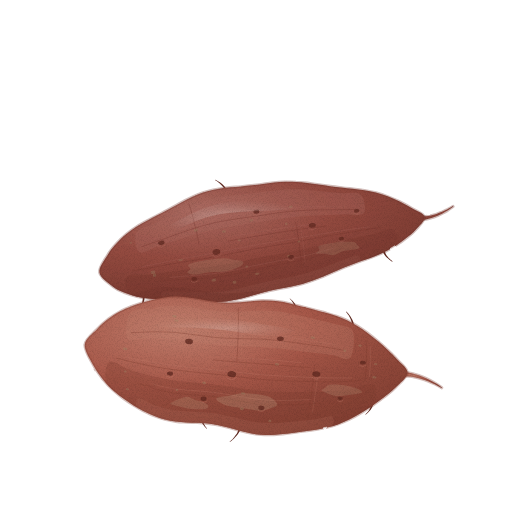
t = 0.00 s
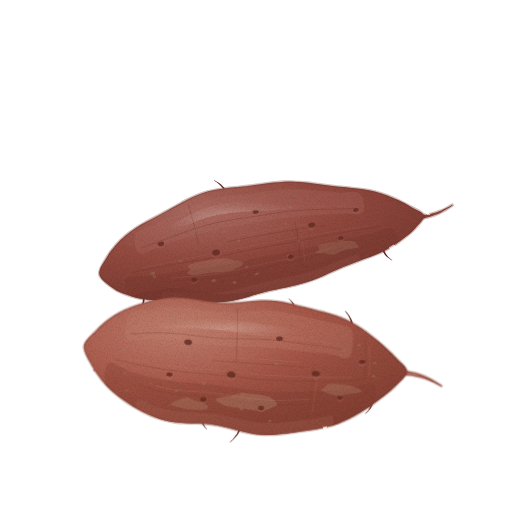
t = 1.43 s
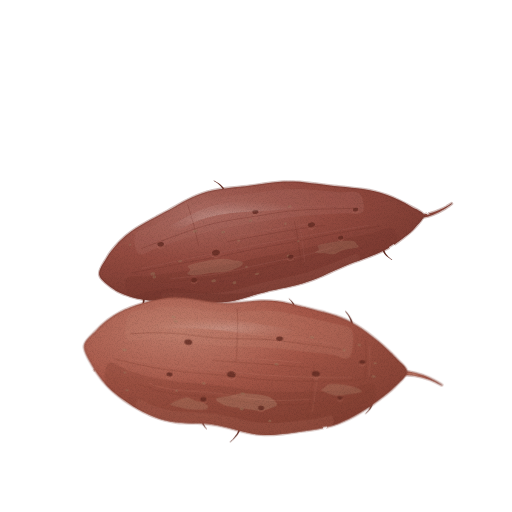
t = 2.85 s
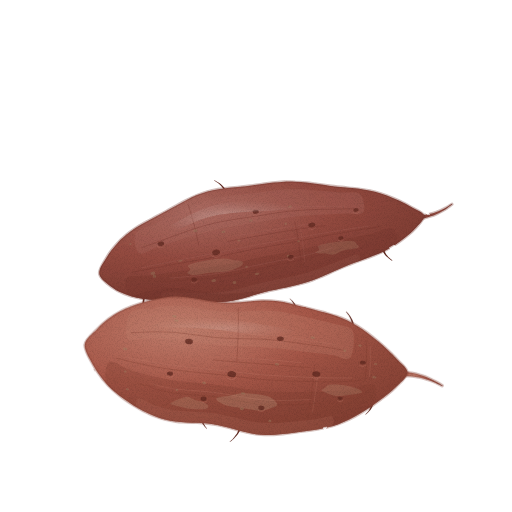
t = 3.80 s
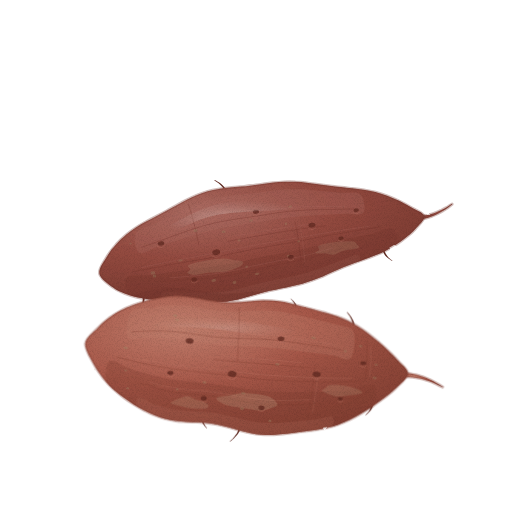
t = 4.75 s
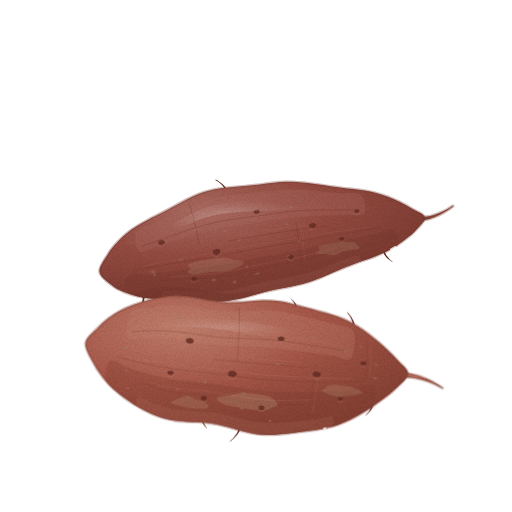
t = 6.18 s

The animated SVG that drew these frames (rendered in a browser with its animation timeline set to each time). Animation: 6 CSS @keyframes rules; one cycle of 7.60 s, repeats indefinitely.

<svg xmlns="http://www.w3.org/2000/svg" viewBox="0 0 512 512" role="img" aria-label="고구마 — 움직임, 윤곽 없는 수채" data-asset="watercolor-sweet-potato-motion" data-food="sweet-potato" data-style="watercolor" data-variant="motion" stroke-linecap="round" stroke-linejoin="round"><title>고구마</title><desc>붉은 갈색 껍질에 잔뿌리 자국이 박힌 굵은 원통 몸통이 양 끝으로 가늘게 뾰족해지고, 껍질이 온전히 남은 길쭉한 통고구마 두 개.</desc><style>[data-asset="watercolor-sweet-potato-motion"] [data-part="front"]{transform-box:view-box;transform-origin:272px 435px;animation:watercolor-sweet-potato-motion-m0 7.6s cubic-bezier(.37,0,.63,1) 0s infinite}[data-asset="watercolor-sweet-potato-motion"] [data-part="back"]{transform-box:view-box;transform-origin:270px 291px;animation:watercolor-sweet-potato-motion-m1 7.6s cubic-bezier(.37,0,.63,1) -3.04s infinite}[data-asset="watercolor-sweet-potato-motion"] [data-part="tail-front"]{transform-box:view-box;transform-origin:403px 374px;animation:watercolor-sweet-potato-motion-m2 7.6s cubic-bezier(.37,0,.63,1) -1.52s infinite}[data-asset="watercolor-sweet-potato-motion"] [data-part="tail-back"]{transform-box:view-box;transform-origin:420px 218px;animation:watercolor-sweet-potato-motion-m3 7.6s cubic-bezier(.37,0,.63,1) -4.56s infinite}[data-asset="watercolor-sweet-potato-motion"] [data-part="shine"]{transform-box:fill-box;transform-origin:center;animation:watercolor-sweet-potato-motion-m4 7.6s cubic-bezier(.37,0,.63,1) -1.14s infinite,watercolor-sweet-potato-motion-m5 7.6s cubic-bezier(.37,0,.63,1) -1.14s infinite}@keyframes watercolor-sweet-potato-motion-m0{0%,100%{rotate:0deg}25%{rotate:-0.6deg}75%{rotate:0.525deg}}@keyframes watercolor-sweet-potato-motion-m1{0%,100%{rotate:0deg}25%{rotate:0.525deg}75%{rotate:-0.45deg}}@keyframes watercolor-sweet-potato-motion-m2{0%,100%{rotate:0deg}25%{rotate:1.65deg}75%{rotate:-1.35deg}}@keyframes watercolor-sweet-potato-motion-m3{0%,100%{rotate:0deg}25%{rotate:-1.5deg}75%{rotate:1.35deg}}@keyframes watercolor-sweet-potato-motion-m4{0%,100%{opacity:0.5}25%{opacity:0.62}75%{opacity:0.41}}@keyframes watercolor-sweet-potato-motion-m5{0%,100%{translate:0px 0}25%{translate:2.25px 0}75%{translate:-1.5px 0}}@media (prefers-reduced-motion:reduce){[data-asset="watercolor-sweet-potato-motion"] *{animation:none!important}}</style><defs><radialGradient id="watercolor-sweet-potato-motion-g-skinBack-soft" cx="0.3" cy="0.24" r="0.9"><stop offset="0" stop-color="#b07066"/><stop offset="0.45" stop-color="#984e43"/><stop offset="0.86" stop-color="#813f35"/><stop offset="1" stop-color="#73352d"/></radialGradient><clipPath id="watercolor-sweet-potato-motion-clip0"><path d="M99.3 273.5 C98.4 268.2 104.5 260.8 107.4 255.8 C110.2 250.9 113.3 247.5 116.4 244 C119.5 240.4 122.7 237.5 126 234.7 C129.2 232 132.5 229.7 135.9 227.5 C139.2 225.3 142.6 223.5 146 221.6 C149.4 219.7 152.8 218 156.2 216.2 C159.6 214.4 163 212.7 166.4 210.8 C169.8 209 173.2 207.1 176.6 205.2 C180 203.4 183.4 201.4 186.8 199.7 C190.2 198 193.7 196.3 197.1 194.9 C200.6 193.5 204.1 192.3 207.7 191.3 C211.2 190.3 214.8 189.6 218.4 189 C222.1 188.4 225.7 188 229.4 187.6 C233 187.2 236.7 187 240.4 186.6 C244 186.2 247.7 185.9 251.3 185.4 C255 185 258.6 184.5 262.2 184 C265.9 183.5 269.5 183 273.2 182.6 C276.8 182.2 280.5 181.9 284.2 181.7 C287.9 181.6 291.6 181.6 295.4 181.8 C299.1 181.9 302.9 182.3 306.7 182.7 C310.5 183.1 314.3 183.7 318.1 184.2 C321.9 184.7 325.8 185.3 329.6 185.8 C333.4 186.3 337.2 186.7 341 187.1 C344.8 187.6 348.6 187.9 352.4 188.3 C356.2 188.7 359.9 189.1 363.8 189.7 C367.6 190.3 371.5 191 375.4 192 C379.3 193 383.2 194.2 387.2 195.7 C391.1 197.2 395.2 198.9 399.2 200.8 C403.3 202.8 407.4 204.9 411.6 207.5 C415.8 210 423.7 212.6 424.3 216.2 C424.9 219.8 418.5 225.4 415.4 229 C412.3 232.6 409 235 405.7 237.6 C402.5 240.2 399.2 242.6 395.8 244.8 C392.5 247 389.1 248.9 385.7 250.7 C382.3 252.4 378.8 253.9 375.3 255.3 C371.9 256.8 368.4 258 364.9 259.2 C361.4 260.5 357.9 261.7 354.4 263 C350.9 264.3 347.4 265.7 343.9 267.1 C340.4 268.6 337 270.1 333.5 271.6 C330.1 273.1 326.6 274.7 323.2 276.2 C319.7 277.6 316.2 279.1 312.7 280.3 C309.2 281.6 305.7 282.7 302.2 283.7 C298.6 284.7 295 285.5 291.4 286.3 C287.9 287.1 284.3 287.8 280.7 288.5 C277.1 289.3 273.5 290 269.9 290.8 C266.3 291.7 262.8 292.6 259.2 293.5 C255.7 294.5 252.1 295.6 248.6 296.6 C245 297.5 241.5 298.6 237.9 299.4 C234.3 300.2 230.7 300.9 227.1 301.4 C223.4 301.8 219.8 302.1 216.1 302.2 C212.4 302.3 208.6 302.1 204.9 302 C201.1 301.8 197.3 301.5 193.5 301.2 C189.8 301 186 300.7 182.2 300.5 C178.5 300.3 174.7 300.2 171 300.1 C167.3 300 163.6 300 159.8 299.9 C156.1 299.7 152.3 299.6 148.5 299.2 C144.7 298.8 140.9 298.3 137 297.4 C133.1 296.5 129.2 295.4 125.2 293.8 C121.2 292.2 117.3 291 113 287.6 C108.6 284.2 100.2 278.8 99.3 273.5Z"/></clipPath><linearGradient id="watercolor-sweet-potato-motion-fade2" x1="0.2" y1="0.1" x2="0.8" y2="1"><stop offset="0" stop-color="#73352d" stop-opacity="0"/><stop offset="0.4" stop-color="#73352d" stop-opacity="0"/><stop offset="1" stop-color="#73352d" stop-opacity="0.5"/></linearGradient><radialGradient id="watercolor-sweet-potato-motion-gloss"><stop stop-color="#fffdf9" stop-opacity=".85"/><stop offset=".6" stop-color="#fffdf9" stop-opacity=".25"/><stop offset="1" stop-color="#fffdf9" stop-opacity="0"/></radialGradient><radialGradient id="watercolor-sweet-potato-motion-g-skin-soft" cx="0.3" cy="0.24" r="0.9"><stop offset="0" stop-color="#bf7c6b"/><stop offset="0.45" stop-color="#a75849"/><stop offset="0.86" stop-color="#8e4739"/><stop offset="1" stop-color="#7f3c30"/></radialGradient><clipPath id="watercolor-sweet-potato-motion-clip1"><path d="M84.7 344.7 C85.3 338.5 92.9 333.5 96.9 329.2 C100.9 324.8 104.8 321.6 108.7 318.6 C112.6 315.6 116.4 313.4 120.2 311.3 C124 309.2 127.7 307.7 131.5 306.2 C135.2 304.7 138.9 303.5 142.6 302.4 C146.3 301.3 150 300.3 153.7 299.4 C157.4 298.6 161.1 297.9 164.7 297.4 C168.4 296.9 172 296.7 175.7 296.6 C179.3 296.6 182.9 296.8 186.4 297.2 C190 297.5 193.6 298.2 197.1 298.8 C200.7 299.4 204.3 300.2 207.8 300.8 C211.4 301.4 214.9 301.9 218.5 302.3 C222.1 302.6 225.7 302.8 229.3 302.7 C232.9 302.7 236.6 302.4 240.2 302.2 C243.9 301.9 247.5 301.4 251.1 301.2 C254.8 300.9 258.4 300.5 262.1 300.4 C265.7 300.4 269.3 300.4 272.9 300.7 C276.5 301 280 301.5 283.6 302.1 C287.1 302.8 290.7 303.7 294.2 304.5 C297.8 305.4 301.3 306.4 304.8 307.3 C308.4 308.2 311.9 309.1 315.4 310 C319 311 322.5 311.8 326 312.8 C329.5 313.8 333.1 314.8 336.6 316 C340.1 317.2 343.6 318.6 347 320.2 C350.5 321.9 354 323.8 357.4 325.9 C360.8 328 364.2 330.4 367.6 332.9 C371 335.5 374.4 338.2 377.8 341 C381.1 343.9 384.5 346.8 387.8 349.9 C391.2 353.1 394.5 356.2 397.8 360.1 C401 363.9 407.9 368.3 407.5 372.9 C407.1 377.5 399.3 383.7 395.3 387.8 C391.4 391.9 387.5 394.5 383.7 397.5 C379.8 400.5 375.9 403.2 372.1 405.9 C368.2 408.5 364.4 411 360.6 413.3 C356.8 415.6 353 417.7 349.2 419.6 C345.4 421.4 341.7 423 337.9 424.4 C334.2 425.7 330.5 426.7 326.8 427.6 C323.1 428.5 319.5 429.1 315.8 429.7 C312.1 430.3 308.5 430.8 304.8 431.3 C301.2 431.8 297.5 432.3 293.8 432.7 C290.2 433.2 286.5 433.7 282.9 434.1 C279.2 434.5 275.6 434.9 272 435 C268.3 435.1 264.7 435.1 261.1 434.8 C257.5 434.5 254 434 250.4 433.3 C246.9 432.7 243.3 431.7 239.8 430.8 C236.3 429.9 232.8 428.8 229.2 427.8 C225.7 426.9 222.2 426 218.6 425.2 C215.1 424.5 211.5 424 207.9 423.6 C204.3 423.2 200.7 423 197.1 422.8 C193.5 422.6 189.9 422.6 186.3 422.4 C182.7 422.2 179.1 422.1 175.6 421.6 C172 421.1 168.4 420.5 164.9 419.6 C161.4 418.6 157.9 417.5 154.4 416.1 C150.9 414.7 147.4 413 143.9 411.3 C140.5 409.5 137 407.5 133.6 405.4 C130.2 403.3 126.8 401.1 123.4 398.6 C120 396.1 116.6 393.5 113.2 390.4 C109.9 387.3 106.6 384 103.3 379.9 C100.1 375.8 96.8 371.9 93.7 366 C90.6 360.1 84.2 350.8 84.7 344.7Z"/></clipPath><linearGradient id="watercolor-sweet-potato-motion-fade6" x1="0.2" y1="0.1" x2="0.8" y2="1"><stop offset="0" stop-color="#7f3c30" stop-opacity="0"/><stop offset="0.4" stop-color="#7f3c30" stop-opacity="0"/><stop offset="1" stop-color="#7f3c30" stop-opacity="0.5"/></linearGradient><filter id="watercolor-sweet-potato-motion-fx" filterUnits="userSpaceOnUse" x="0" y="0" width="512" height="512" color-interpolation-filters="sRGB"><feTurbulence type="fractalNoise" baseFrequency="0.05" numOctaves="2" seed="7" result="w"/><feDisplacementMap in="SourceGraphic" in2="w" scale="1.4" xChannelSelector="R" yChannelSelector="G" result="d"/><feTurbulence type="fractalNoise" baseFrequency="1.35" numOctaves="2" seed="3" result="n"/><feColorMatrix in="n" type="matrix" values="0 0 0 0 0 0 0 0 0 0 0 0 0 0 0 0.24 0 0 0 -0.101" result="na"/><feComposite in="na" in2="d" operator="in" result="g"/><feMerge><feMergeNode in="d"/><feMergeNode in="g"/></feMerge></filter></defs><g filter="url(#watercolor-sweet-potato-motion-fx)"><g data-part="back"><g data-part="tail-back"><path d="M419.8 219.5 C420.7 219.4 423.6 218.9 425.4 218.5 C427.3 218.1 429.2 217.5 431.1 216.9 C433 216.3 434.8 215.6 436.6 214.8 C438.5 214 440.3 213.1 442.1 212.1 C443.9 211.1 445.7 210.1 447.5 208.9 C449.2 207.7 451.9 205.8 452.7 205.1 L452.4 204.6 C451.4 205.1 448.7 206.9 446.9 207.9 C445 208.9 443.2 209.8 441.4 210.6 C439.5 211.4 437.7 212.2 435.9 212.8 C434 213.4 432.2 214 430.4 214.4 C428.5 214.8 426.7 215.2 424.9 215.4 C423 215.7 420.2 215.9 419.3 216Z" fill="url(#watercolor-sweet-potato-motion-g-skinBack-soft)" stroke="#73352d" stroke-width="2.6" stroke-opacity="0.32"/></g><g ><path d="M142.4 296 C142.4 296.5 142.7 298 142.8 298.9 C142.8 299.9 142.7 300.9 142.5 301.9 C142.4 302.9 142.1 304 141.7 305.1 C141.3 306.2 140.8 307.3 140.2 308.5 C139.6 309.6 138.4 311.4 138 312 L138.4 312.2 C138.8 311.7 140.1 310 140.8 308.9 C141.6 307.7 142.2 306.6 142.7 305.5 C143.2 304.4 143.7 303.3 144 302.3 C144.3 301.2 144.5 300.1 144.6 299 C144.7 297.9 144.6 296.4 144.6 295.9Z" fill="#602a21"/><path d="M226.8 192.1 C226.6 191.7 226.2 190.3 225.7 189.4 C225.3 188.5 224.7 187.6 224 186.8 C223.2 185.9 222.4 185.1 221.5 184.3 C220.5 183.6 219.5 182.8 218.3 182.1 C217.2 181.4 215.2 180.4 214.6 180.1 L214.4 180.4 C215 180.8 216.9 182 217.9 182.7 C219 183.5 219.9 184.4 220.7 185.2 C221.5 186 222.2 186.8 222.8 187.6 C223.3 188.5 223.8 189.3 224.1 190.2 C224.4 191 224.6 192.4 224.7 192.8Z" fill="#602a21"/><path d="M382.2 249.6 C382.3 250 382.7 251.3 383.1 252.1 C383.5 253 384 253.8 384.6 254.6 C385.2 255.4 385.9 256.2 386.6 256.9 C387.4 257.6 388.3 258.3 389.2 259 C390.1 259.7 391.7 260.7 392.2 261 L392.5 260.7 C392 260.3 390.5 259.2 389.7 258.4 C388.8 257.7 388.1 256.9 387.5 256.1 C386.8 255.4 386.3 254.6 385.8 253.8 C385.4 253 385 252.2 384.8 251.4 C384.5 250.6 384.4 249.4 384.3 249Z" fill="#602a21"/></g><path d="M99.3 273.5 C98.4 268.2 104.5 260.8 107.4 255.8 C110.2 250.9 113.3 247.5 116.4 244 C119.5 240.4 122.7 237.5 126 234.7 C129.2 232 132.5 229.7 135.9 227.5 C139.2 225.3 142.6 223.5 146 221.6 C149.4 219.7 152.8 218 156.2 216.2 C159.6 214.4 163 212.7 166.4 210.8 C169.8 209 173.2 207.1 176.6 205.2 C180 203.4 183.4 201.4 186.8 199.7 C190.2 198 193.7 196.3 197.1 194.9 C200.6 193.5 204.1 192.3 207.7 191.3 C211.2 190.3 214.8 189.6 218.4 189 C222.1 188.4 225.7 188 229.4 187.6 C233 187.2 236.7 187 240.4 186.6 C244 186.2 247.7 185.9 251.3 185.4 C255 185 258.6 184.5 262.2 184 C265.9 183.5 269.5 183 273.2 182.6 C276.8 182.2 280.5 181.9 284.2 181.7 C287.9 181.6 291.6 181.6 295.4 181.8 C299.1 181.9 302.9 182.3 306.7 182.7 C310.5 183.1 314.3 183.7 318.1 184.2 C321.9 184.7 325.8 185.3 329.6 185.8 C333.4 186.3 337.2 186.7 341 187.1 C344.8 187.6 348.6 187.9 352.4 188.3 C356.2 188.7 359.9 189.1 363.8 189.7 C367.6 190.3 371.5 191 375.4 192 C379.3 193 383.2 194.2 387.2 195.7 C391.1 197.2 395.2 198.9 399.2 200.8 C403.3 202.8 407.4 204.9 411.6 207.5 C415.8 210 423.7 212.6 424.3 216.2 C424.9 219.8 418.5 225.4 415.4 229 C412.3 232.6 409 235 405.7 237.6 C402.5 240.2 399.2 242.6 395.8 244.8 C392.5 247 389.1 248.9 385.7 250.7 C382.3 252.4 378.8 253.9 375.3 255.3 C371.9 256.8 368.4 258 364.9 259.2 C361.4 260.5 357.9 261.7 354.4 263 C350.9 264.3 347.4 265.7 343.9 267.1 C340.4 268.6 337 270.1 333.5 271.6 C330.1 273.1 326.6 274.7 323.2 276.2 C319.7 277.6 316.2 279.1 312.7 280.3 C309.2 281.6 305.7 282.7 302.2 283.7 C298.6 284.7 295 285.5 291.4 286.3 C287.9 287.1 284.3 287.8 280.7 288.5 C277.1 289.3 273.5 290 269.9 290.8 C266.3 291.7 262.8 292.6 259.2 293.5 C255.7 294.5 252.1 295.6 248.6 296.6 C245 297.5 241.5 298.6 237.9 299.4 C234.3 300.2 230.7 300.9 227.1 301.4 C223.4 301.8 219.8 302.1 216.1 302.2 C212.4 302.3 208.6 302.1 204.9 302 C201.1 301.8 197.3 301.5 193.5 301.2 C189.8 301 186 300.7 182.2 300.5 C178.5 300.3 174.7 300.2 171 300.1 C167.3 300 163.6 300 159.8 299.9 C156.1 299.7 152.3 299.6 148.5 299.2 C144.7 298.8 140.9 298.3 137 297.4 C133.1 296.5 129.2 295.4 125.2 293.8 C121.2 292.2 117.3 291 113 287.6 C108.6 284.2 100.2 278.8 99.3 273.5Z" fill="url(#watercolor-sweet-potato-motion-g-skinBack-soft)" stroke="#73352d" stroke-width="2.6" stroke-opacity="0.32"/><g clip-path="url(#watercolor-sweet-potato-motion-clip0)"><path d="M99.3 273.5 C98.4 268.2 104.5 260.8 107.4 255.8 C110.2 250.9 113.3 247.5 116.4 244 C119.5 240.4 122.7 237.5 126 234.7 C129.2 232 132.5 229.7 135.9 227.5 C139.2 225.3 142.6 223.5 146 221.6 C149.4 219.7 152.8 218 156.2 216.2 C159.6 214.4 163 212.7 166.4 210.8 C169.8 209 173.2 207.1 176.6 205.2 C180 203.4 183.4 201.4 186.8 199.7 C190.2 198 193.7 196.3 197.1 194.9 C200.6 193.5 204.1 192.3 207.7 191.3 C211.2 190.3 214.8 189.6 218.4 189 C222.1 188.4 225.7 188 229.4 187.6 C233 187.2 236.7 187 240.4 186.6 C244 186.2 247.7 185.9 251.3 185.4 C255 185 258.6 184.5 262.2 184 C265.9 183.5 269.5 183 273.2 182.6 C276.8 182.2 280.5 181.9 284.2 181.7 C287.9 181.6 291.6 181.6 295.4 181.8 C299.1 181.9 302.9 182.3 306.7 182.7 C310.5 183.1 314.3 183.7 318.1 184.2 C321.9 184.7 325.8 185.3 329.6 185.8 C333.4 186.3 337.2 186.7 341 187.1 C344.8 187.6 348.6 187.9 352.4 188.3 C356.2 188.7 359.9 189.1 363.8 189.7 C367.6 190.3 371.5 191 375.4 192 C379.3 193 383.2 194.2 387.2 195.7 C391.1 197.2 395.2 198.9 399.2 200.8 C403.3 202.8 407.4 204.9 411.6 207.5 C415.8 210 423.7 212.6 424.3 216.2 C424.9 219.8 418.5 225.4 415.4 229 C412.3 232.6 409 235 405.7 237.6 C402.5 240.2 399.2 242.6 395.8 244.8 C392.5 247 389.1 248.9 385.7 250.7 C382.3 252.4 378.8 253.9 375.3 255.3 C371.9 256.8 368.4 258 364.9 259.2 C361.4 260.5 357.9 261.7 354.4 263 C350.9 264.3 347.4 265.7 343.9 267.1 C340.4 268.6 337 270.1 333.5 271.6 C330.1 273.1 326.6 274.7 323.2 276.2 C319.7 277.6 316.2 279.1 312.7 280.3 C309.2 281.6 305.7 282.7 302.2 283.7 C298.6 284.7 295 285.5 291.4 286.3 C287.9 287.1 284.3 287.8 280.7 288.5 C277.1 289.3 273.5 290 269.9 290.8 C266.3 291.7 262.8 292.6 259.2 293.5 C255.7 294.5 252.1 295.6 248.6 296.6 C245 297.5 241.5 298.6 237.9 299.4 C234.3 300.2 230.7 300.9 227.1 301.4 C223.4 301.8 219.8 302.1 216.1 302.2 C212.4 302.3 208.6 302.1 204.9 302 C201.1 301.8 197.3 301.5 193.5 301.2 C189.8 301 186 300.7 182.2 300.5 C178.5 300.3 174.7 300.2 171 300.1 C167.3 300 163.6 300 159.8 299.9 C156.1 299.7 152.3 299.6 148.5 299.2 C144.7 298.8 140.9 298.3 137 297.4 C133.1 296.5 129.2 295.4 125.2 293.8 C121.2 292.2 117.3 291 113 287.6 C108.6 284.2 100.2 278.8 99.3 273.5Z" fill="url(#watercolor-sweet-potato-motion-fade2)"/><path d="M126.8 277.5 C129.9 273.6 141.8 276.2 149.3 275.3 C156.8 274.4 164.2 273.1 171.7 272.1 C179.1 271.1 186.6 270.3 194.1 269.3 C201.5 268.4 209 267.5 216.4 266.3 C223.9 265.1 231.2 263.5 238.6 262 C245.9 260.5 253.3 258.7 260.6 257.2 C268 255.7 275.4 254.5 282.8 253.1 C290.2 251.7 297.6 250.3 304.9 248.8 C312.3 247.2 319.6 245.3 326.9 243.6 C334.3 241.9 341.6 240.2 348.9 238.6 C356.3 237 363.7 235.7 371 234.1 C378.4 232.5 388.8 226.6 393 228.8 C397.2 231 399.2 242.2 396.3 247.2 C393.3 252.2 382.4 255.5 375.4 258.8 C368.4 262.2 361.1 264.2 354 267.2 C346.9 270.2 339.8 273.6 332.8 276.7 C325.7 279.9 318.7 283.5 311.5 286 C304.3 288.6 297 290.3 289.7 292.1 C282.4 293.9 274.9 295 267.6 296.9 C260.3 298.7 253.1 301.3 245.8 303.1 C238.5 304.8 231.2 306.7 223.7 307.3 C216.1 307.9 208.4 307.1 200.6 306.6 C192.9 306.2 185.1 305.1 177.4 304.6 C169.7 304 162.1 304.4 154.3 303.4 C146.5 302.3 135.1 302.6 130.5 298.3 C125.9 294 123.7 281.3 126.8 277.5Z" fill="#73352d" opacity="0.3"/><path d="M135.8 233.5 C138.2 228.7 147.6 227.3 153.5 224.3 C159.4 221.4 165.3 218.6 171.2 215.8 C177.1 212.9 183 209.6 188.9 207 C194.9 204.4 200.9 201.9 207 200.1 C213.1 198.4 219.4 197.4 225.6 196.4 C231.9 195.4 238.2 195.1 244.5 194.3 C250.8 193.6 257.1 192.6 263.3 191.9 C269.6 191.1 275.9 190 282.2 189.6 C288.6 189.2 295 189.1 301.4 189.3 C307.9 189.5 314.5 190.4 321 191 C327.5 191.5 334.1 192.2 340.6 192.7 C347.1 193.3 356.3 190.8 360.1 194.2 C363.9 197.5 366 209.6 363.4 212.8 C360.7 216.1 350.6 213.5 344.3 213.8 C337.9 214.1 331.5 214.4 325.2 214.7 C318.8 215.1 312.4 215.4 306.1 215.9 C299.8 216.4 293.5 217 287.2 217.8 C280.9 218.6 274.7 219.6 268.4 220.6 C262.2 221.6 255.9 222.6 249.7 223.6 C243.4 224.6 237.2 225.5 230.9 226.6 C224.7 227.7 218.5 228.9 212.3 230.3 C206.2 231.7 200 233.5 193.9 235.3 C187.8 237 181.8 239.1 175.7 241 C169.6 242.9 163.5 244.8 157.4 246.8 C151.4 248.8 142.9 255.2 139.2 253 C135.6 250.8 133.4 238.3 135.8 233.5Z" fill="#b07066" opacity="0.32"/><path d="M163 292.7 C165.6 291.3 174.1 292.4 179.7 292.4 C185.3 292.4 190.9 292.6 196.5 292.7 C202.1 292.7 207.7 292.9 213.2 292.6 C218.8 292.3 224.3 291.7 229.7 290.7 C235.1 289.8 240.4 288.3 245.8 287 C251.1 285.7 256.4 284.1 261.8 282.8 C267.2 281.5 272.5 280.4 277.9 279.3 C283.3 278.2 288.7 277.3 294.1 276 C299.5 274.8 304.8 273.4 310.1 271.8 C315.4 270.1 320.6 268.1 325.9 266.2 C331.1 264.2 336.3 262.1 341.6 260.2 C346.8 258.3 354.5 254.5 357.4 254.8 C360.2 255.2 361.1 260 358.7 262.2 C356.3 264.5 348.2 266.2 343 268.4 C337.8 270.5 332.7 273.1 327.5 275.3 C322.3 277.5 317.1 279.8 311.9 281.7 C306.6 283.5 301.3 285 295.9 286.4 C290.6 287.7 285.1 288.6 279.8 289.8 C274.4 291 269 292.1 263.7 293.5 C258.3 294.8 253 296.6 247.7 297.9 C242.4 299.3 237.1 300.9 231.6 301.8 C226.2 302.7 220.7 303.2 215.1 303.3 C209.6 303.4 203.9 302.9 198.2 302.5 C192.6 302.2 186.9 301.6 181.3 301.3 C175.6 301 167.5 302.2 164.4 300.8 C161.4 299.3 160.5 294.1 163 292.7Z" fill="#b07066" opacity="0.16"/><path d="M141.6 247.5 C145.1 246.2 155.5 242.4 162.4 239.9 C169.3 237.4 176.3 234.8 183.2 232.4 C190.2 230.1 197.1 227.5 204.1 225.6 C211.1 223.6 218.2 222.1 225.4 220.8 C232.5 219.4 239.7 218.6 246.9 217.5 C254.1 216.4 261.3 215.2 268.4 214.2 C275.6 213.1 282.8 212 290 211.2 C297.3 210.5 304.6 210.1 311.9 209.8 C319.2 209.5 326.6 209.5 334 209.4 C341.3 209.2 352.3 209 356 208.9" fill="none" stroke="#73352d" stroke-width="0.7" opacity="0.5"/><path d="M150.6 241.1 C153.7 240 163.1 236.4 169.4 234.1 C175.7 231.7 182 229.2 188.3 226.9 C194.6 224.7 200.9 222.5 207.3 220.7 C213.7 219 220.2 217.7 226.7 216.6 C233.1 215.4 239.7 214.7 246.3 213.7 C252.8 212.8 259.3 211.7 265.8 210.8 C272.4 209.9 278.9 208.8 285.5 208.1 C292.1 207.4 298.7 206.9 305.3 206.7 C312 206.4 318.7 206.6 325.4 206.5 C332.1 206.5 342.2 206.5 345.5 206.5" fill="none" stroke="#b07066" stroke-width="0.7" opacity="0.35"/><path d="M132.5 271.7 C136.6 271 148.9 268.7 157.2 267.2 C165.4 265.7 173.6 264.1 181.8 262.7 C190.1 261.2 198.3 260 206.6 258.5 C214.8 257 223 255.4 231.2 253.8 C239.4 252.2 247.6 250.4 255.8 248.8 C264 247.3 272.2 245.8 280.5 244.4 C288.7 242.9 297 241.5 305.2 240 C313.4 238.5 321.6 236.8 329.8 235.3 C338 233.8 346.3 232.4 354.5 231 C362.8 229.6 375.2 227.7 379.3 227" fill="none" stroke="#73352d" stroke-width="0.7" opacity="0.5"/><path d="M141.8 267.5 C145.6 266.7 156.9 264.3 164.4 262.8 C172 261.2 179.5 259.7 187.1 258.3 C194.7 256.8 202.2 255.5 209.8 254 C217.4 252.6 224.9 251.1 232.5 249.6 C240 248.1 247.6 246.5 255.1 245.1 C262.7 243.7 270.3 242.4 277.9 241.1 C285.5 239.7 293.1 238.5 300.7 237.2 C308.3 235.9 315.8 234.6 323.4 233.3 C331 232 338.6 230.7 346.2 229.6 C353.8 228.4 365.3 226.8 369.1 226.3" fill="none" stroke="#b07066" stroke-width="0.7" opacity="0.35"/><path d="M161.1 281.8 C164.2 281.6 173.4 280.7 179.6 280.2 C185.7 279.8 192 279.6 198.1 279.1 C204.3 278.7 210.5 278.3 216.6 277.5 C222.7 276.7 228.8 275.5 234.8 274.2 C240.8 273 246.8 271.3 252.8 270 C258.8 268.6 264.9 267.3 270.9 266.1 C276.9 264.8 283 263.9 289.1 262.6 C295.1 261.4 301.1 260.1 307.1 258.6 C313.1 257.1 319 255.2 325 253.5 C330.9 251.8 339.8 249.1 342.8 248.2" fill="none" stroke="#73352d" stroke-width="0.7" opacity="0.5"/><path d="M170.5 277.9 C173.2 277.7 181.4 276.9 186.9 276.4 C192.4 275.9 198 275.6 203.5 275.1 C209 274.5 214.4 273.9 219.9 273.1 C225.3 272.2 230.7 271.1 236.1 270 C241.4 268.8 246.8 267.4 252.2 266.2 C257.5 265 262.9 263.9 268.3 262.8 C273.7 261.7 279.1 260.8 284.5 259.7 C289.9 258.7 295.3 257.7 300.7 256.5 C306.1 255.3 311.4 253.9 316.8 252.5 C322.1 251.1 330.1 248.7 332.7 248" fill="none" stroke="#b07066" stroke-width="0.7" opacity="0.35"/><path d="M227.7 241.4 C229.3 241.1 234.2 240.2 237.4 239.6 C240.7 239 243.9 238.4 247.1 237.8 C250.4 237.2 253.6 236.6 256.9 236.1 C260.1 235.5 263.4 234.9 266.7 234.4 C269.9 233.8 273.2 233.3 276.4 232.7 C279.7 232.2 282.9 231.7 286.2 231.2 C289.5 230.6 292.7 230.2 296 229.7 C299.2 229.2 302.5 228.7 305.8 228.3 C309.1 227.8 312.3 227.4 315.6 227 C318.9 226.5 323.8 225.9 325.4 225.7" fill="none" stroke="#73352d" stroke-width="0.7" opacity="0.5"/><path d="M236.7 235.7 C238 235.5 241.9 234.8 244.5 234.4 C247.1 233.9 249.7 233.5 252.3 233 C254.9 232.6 257.5 232.1 260.1 231.7 C262.7 231.2 265.4 230.8 268 230.4 C270.6 229.9 273.2 229.5 275.8 229.1 C278.4 228.7 281 228.2 283.6 227.8 C286.2 227.4 288.8 227.1 291.4 226.7 C294 226.3 296.7 225.9 299.3 225.6 C301.9 225.3 304.5 224.9 307.2 224.6 C309.8 224.3 313.7 223.9 315 223.7" fill="none" stroke="#b07066" stroke-width="0.7" opacity="0.35"/><path d="M188.4 204.5 C188.8 205.6 189.8 208.8 190.5 211 C191.1 213.2 191.8 215.4 192.4 217.6 C193 219.8 193.6 222 194.2 224.3 C194.7 226.5 195.3 228.8 195.8 231.1 C196.4 233.3 196.9 235.6 197.4 237.9 C197.8 240.2 198.5 243.7 198.8 244.8" fill="none" stroke="#73352d" stroke-width="0.7" opacity="0.5"/><path d="M193.7 207.7 C194 208.6 194.7 211.1 195.2 212.8 C195.7 214.4 196.2 216.1 196.6 217.8 C197.1 219.5 197.5 221.3 198 223 C198.4 224.7 198.8 226.4 199.2 228.2 C199.6 229.9 200 231.6 200.4 233.4 C200.8 235.1 201.4 237.7 201.6 238.6" fill="none" stroke="#b07066" stroke-width="0.7" opacity="0.3"/><path d="M295.1 222 C295.4 223.3 296.2 227.1 296.6 229.6 C297.1 232.1 297.5 234.6 297.9 237.2 C298.3 239.7 298.7 242.2 299.1 244.8 C299.4 247.3 299.7 249.9 300 252.4 C300.3 255 300.6 257.6 300.8 260.1 C301 262.7 301.3 266.6 301.4 267.9" fill="none" stroke="#73352d" stroke-width="0.7" opacity="0.5"/><path d="M300.1 226.5 C300.3 227.5 300.8 230.4 301.1 232.3 C301.5 234.3 301.8 236.2 302.1 238.2 C302.4 240.1 302.7 242.1 302.9 244 C303.2 246 303.5 247.9 303.7 249.9 C303.9 251.9 304.1 253.8 304.3 255.8 C304.5 257.8 304.8 260.8 304.9 261.8" fill="none" stroke="#b07066" stroke-width="0.7" opacity="0.3"/><path d="M242.5 261.6 C243.7 262.7 243 264.7 240.3 266.3 C237.6 267.9 231.4 270.3 226.3 271.4 C221.3 272.4 215 272 209.9 272.6 C204.7 273.2 199 274.8 195.3 274.9 C191.6 274.9 188.3 274 187.5 273.1 C186.7 272.2 190.2 270.7 190.4 269.3 C190.7 267.9 186.2 266.4 188.8 264.9 C191.4 263.4 200.4 261.4 206.2 260.4 C212 259.3 219.1 258.4 223.5 258.4 C228 258.3 229.9 259.4 233.1 260 C236.2 260.5 241.3 260.6 242.5 261.6Z" fill="#ccb797" opacity="0.2"/><path d="M356.8 244.3 C357.6 245.4 360.5 246.9 358.2 247.9 C356 249 347.4 249.6 343.3 250.7 C339.3 251.9 336.9 254.3 333.9 254.7 C330.9 255.2 328.2 253.9 325.2 253.6 C322.2 253.4 316.8 253.9 315.8 253.2 C314.8 252.6 318.7 250.8 319.2 249.6 C319.7 248.3 316.6 246.8 318.7 245.7 C320.8 244.5 327.7 243.3 331.9 242.6 C336.1 241.9 340.1 241.5 343.7 241.4 C347.3 241.2 351.5 241.1 353.7 241.6 C355.8 242.1 356.1 243.2 356.8 244.3Z" fill="#ccb797" opacity="0.18"/><path d="M237.5 240.7 A1.5 1 -10 1 0 240.6 240.1 A1.5 1 -10 1 0 237.5 240.7Z" fill="#9e8464" opacity="0.4"/><path d="M254.9 274.2 A2.2 1 -10 1 0 259.4 273.5 A2.2 1 -10 1 0 254.9 274.2Z" fill="#9e8464" opacity="0.4"/><path d="M245.2 266.9 A1.4 1 -10 1 0 248 266.4 A1.4 1 -10 1 0 245.2 266.9Z" fill="#9e8464" opacity="0.4"/><path d="M284.6 224 A1.3 1.3 -10 1 0 287.2 223.6 A1.3 1.3 -10 1 0 284.6 224Z" fill="#9e8464" opacity="0.4"/><path d="M178.4 260.9 A2.2 0.8 -10 1 0 182.7 260.2 A2.2 0.8 -10 1 0 178.4 260.9Z" fill="#9e8464" opacity="0.4"/><path d="M249.2 220.8 A1.9 1.1 -10 1 0 252.9 220.1 A1.9 1.1 -10 1 0 249.2 220.8Z" fill="#9e8464" opacity="0.4"/><path d="M150.8 273.3 A2.2 1.3 -10 1 0 155 272.6 A2.2 1.3 -10 1 0 150.8 273.3Z" fill="#9e8464" opacity="0.4"/><path d="M297.3 241.6 A1.4 1 -10 1 0 300.1 241.1 A1.4 1 -10 1 0 297.3 241.6Z" fill="#9e8464" opacity="0.4"/><path d="M221.7 232.1 A2 1.1 -10 1 0 225.6 231.4 A2 1.1 -10 1 0 221.7 232.1Z" fill="#9e8464" opacity="0.4"/><path d="M232.6 282.7 A1.9 1.3 -10 1 0 236.3 282.1 A1.9 1.3 -10 1 0 232.6 282.7Z" fill="#9e8464" opacity="0.4"/><path d="M211.5 280.8 A2.3 1.3 -10 1 0 216 280 A2.3 1.3 -10 1 0 211.5 280.8Z" fill="#9e8464" opacity="0.4"/><path d="M288.6 206.9 A1.8 0.8 -10 1 0 292 206.3 A1.8 0.8 -10 1 0 288.6 206.9Z" fill="#9e8464" opacity="0.4"/><path d="M152.8 276.3 A1.7 1.3 -10 1 0 156.1 275.7 A1.7 1.3 -10 1 0 152.8 276.3Z" fill="#9e8464" opacity="0.4"/><path d="M193.5 230.9 A2 1.3 -10 1 0 197.4 230.2 A2 1.3 -10 1 0 193.5 230.9Z" fill="#9e8464" opacity="0.4"/><path d="M129.2 243.9 A1.3 0.9 -10 1 0 131.8 243.4 A1.3 0.9 -10 1 0 129.2 243.9Z" fill="#9e8464" opacity="0.4"/><path d="M287 256.5 A1.5 1.4 -10 1 0 290 255.9 A1.5 1.4 -10 1 0 287 256.5Z" fill="#9e8464" opacity="0.4"/><path d="M157.8 244 A3.3 2.1 -10 1 0 164.3 242.9 A3.3 2.1 -10 1 0 157.8 244Z" fill="#602a21" opacity="0.78"/><path d="M157.6 246.4 C158.2 246.6 159.9 247.7 161 247.7 C162.2 247.6 163.9 246.4 164.4 246.1" fill="none" stroke="#bf7c6b" stroke-width="0.7" opacity="0.5"/><path d="M212.4 252.9 A3.9 2.5 -10 1 0 220 251.6 A3.9 2.5 -10 1 0 212.4 252.9Z" fill="#602a21" opacity="0.78"/><path d="M212.1 255.7 C212.8 255.9 214.8 257.3 216.2 257.2 C217.5 257.2 219.6 255.7 220.2 255.4" fill="none" stroke="#bf7c6b" stroke-width="0.7" opacity="0.5"/><path d="M253 212.3 A3 1.9 -10 1 0 258.9 211.3 A3 1.9 -10 1 0 253 212.3Z" fill="#602a21" opacity="0.78"/><path d="M252.9 214.4 C253.4 214.6 254.9 215.6 256 215.6 C257 215.5 258.5 214.4 259 214.1" fill="none" stroke="#bf7c6b" stroke-width="0.7" opacity="0.5"/><path d="M308.4 225.7 A3.6 2.3 -10 1 0 315.5 224.4 A3.6 2.3 -10 1 0 308.4 225.7Z" fill="#602a21" opacity="0.78"/><path d="M308.2 228.2 C308.8 228.4 310.7 229.7 311.9 229.6 C313.2 229.6 315 228.2 315.7 227.9" fill="none" stroke="#bf7c6b" stroke-width="0.7" opacity="0.5"/><path d="M353.5 210.8 A2.7 1.8 -10 1 0 358.9 209.8 A2.7 1.8 -10 1 0 353.5 210.8Z" fill="#602a21" opacity="0.78"/><path d="M353.4 212.7 C353.9 212.9 355.3 213.8 356.2 213.8 C357.2 213.8 358.6 212.7 359.1 212.5" fill="none" stroke="#bf7c6b" stroke-width="0.7" opacity="0.5"/><path d="M191.4 279.8 A2.8 1.8 -10 1 0 196.9 278.9 A2.8 1.8 -10 1 0 191.4 279.8Z" fill="#602a21" opacity="0.78"/><path d="M191.3 281.8 C191.7 282 193.2 283 194.2 282.9 C195.1 282.9 196.6 281.8 197.1 281.6" fill="none" stroke="#bf7c6b" stroke-width="0.7" opacity="0.5"/><path d="M287.9 257.5 A2.9 1.9 -10 1 0 293.6 256.4 A2.9 1.9 -10 1 0 287.9 257.5Z" fill="#602a21" opacity="0.78"/><path d="M287.7 259.5 C288.2 259.7 289.7 260.7 290.7 260.7 C291.7 260.6 293.3 259.5 293.8 259.3" fill="none" stroke="#bf7c6b" stroke-width="0.7" opacity="0.5"/><path d="M338.5 238.7 A2.6 1.6 -10 1 0 343.6 237.8 A2.6 1.6 -10 1 0 338.5 238.7Z" fill="#602a21" opacity="0.78"/><path d="M338.4 240.5 C338.8 240.6 340.2 241.5 341 241.5 C341.9 241.5 343.3 240.5 343.7 240.3" fill="none" stroke="#bf7c6b" stroke-width="0.7" opacity="0.5"/><path d="M159 232.1 C168.2 226.9 196.2 208.5 221 203.3 C245.8 198.2 295.3 200.5 307.7 201.4 C320.2 202.3 310.9 206.4 295.6 208.7 C280.4 210.9 237.9 210.7 216.3 215.1 C194.8 219.4 175.8 232 166.2 234.8 C156.7 237.7 149.9 237.4 159 232.1Z" fill="url(#watercolor-sweet-potato-motion-gloss)" opacity="0.42"/><path d="M99.3 273.5 C98.4 268.2 104.5 260.8 107.4 255.8 C110.2 250.9 113.3 247.5 116.4 244 C119.5 240.4 122.7 237.5 126 234.7 C129.2 232 132.5 229.7 135.9 227.5 C139.2 225.3 142.6 223.5 146 221.6 C149.4 219.7 152.8 218 156.2 216.2 C159.6 214.4 163 212.7 166.4 210.8 C169.8 209 173.2 207.1 176.6 205.2 C180 203.4 183.4 201.4 186.8 199.7 C190.2 198 193.7 196.3 197.1 194.9 C200.6 193.5 204.1 192.3 207.7 191.3 C211.2 190.3 214.8 189.6 218.4 189 C222.1 188.4 225.7 188 229.4 187.6 C233 187.2 236.7 187 240.4 186.6 C244 186.2 247.7 185.9 251.3 185.4 C255 185 258.6 184.5 262.2 184 C265.9 183.5 269.5 183 273.2 182.6 C276.8 182.2 280.5 181.9 284.2 181.7 C287.9 181.6 291.6 181.6 295.4 181.8 C299.1 181.9 302.9 182.3 306.7 182.7 C310.5 183.1 314.3 183.7 318.1 184.2 C321.9 184.7 325.8 185.3 329.6 185.8 C333.4 186.3 337.2 186.7 341 187.1 C344.8 187.6 348.6 187.9 352.4 188.3 C356.2 188.7 359.9 189.1 363.8 189.7 C367.6 190.3 371.5 191 375.4 192 C379.3 193 383.2 194.2 387.2 195.7 C391.1 197.2 395.2 198.9 399.2 200.8 C403.3 202.8 407.4 204.9 411.6 207.5 C415.8 210 423.7 212.6 424.3 216.2 C424.9 219.8 418.5 225.4 415.4 229 C412.3 232.6 409 235 405.7 237.6 C402.5 240.2 399.2 242.6 395.8 244.8 C392.5 247 389.1 248.9 385.7 250.7 C382.3 252.4 378.8 253.9 375.3 255.3 C371.9 256.8 368.4 258 364.9 259.2 C361.4 260.5 357.9 261.7 354.4 263 C350.9 264.3 347.4 265.7 343.9 267.1 C340.4 268.6 337 270.1 333.5 271.6 C330.1 273.1 326.6 274.7 323.2 276.2 C319.7 277.6 316.2 279.1 312.7 280.3 C309.2 281.6 305.7 282.7 302.2 283.7 C298.6 284.7 295 285.5 291.4 286.3 C287.9 287.1 284.3 287.8 280.7 288.5 C277.1 289.3 273.5 290 269.9 290.8 C266.3 291.7 262.8 292.6 259.2 293.5 C255.7 294.5 252.1 295.6 248.6 296.6 C245 297.5 241.5 298.6 237.9 299.4 C234.3 300.2 230.7 300.9 227.1 301.4 C223.4 301.8 219.8 302.1 216.1 302.2 C212.4 302.3 208.6 302.1 204.9 302 C201.1 301.8 197.3 301.5 193.5 301.2 C189.8 301 186 300.7 182.2 300.5 C178.5 300.3 174.7 300.2 171 300.1 C167.3 300 163.6 300 159.8 299.9 C156.1 299.7 152.3 299.6 148.5 299.2 C144.7 298.8 140.9 298.3 137 297.4 C133.1 296.5 129.2 295.4 125.2 293.8 C121.2 292.2 117.3 291 113 287.6 C108.6 284.2 100.2 278.8 99.3 273.5Z" fill="#73352d" opacity="0.12"/><path d="M84.7 344.7 C85.3 338.5 92.9 333.5 96.9 329.2 C100.9 324.8 104.8 321.6 108.7 318.6 C112.6 315.6 116.4 313.4 120.2 311.3 C124 309.2 127.7 307.7 131.5 306.2 C135.2 304.7 138.9 303.5 142.6 302.4 C146.3 301.3 150 300.3 153.7 299.4 C157.4 298.6 161.1 297.9 164.7 297.4 C168.4 296.9 172 296.7 175.7 296.6 C179.3 296.6 182.9 296.8 186.4 297.2 C190 297.5 193.6 298.2 197.1 298.8 C200.7 299.4 204.3 300.2 207.8 300.8 C211.4 301.4 214.9 301.9 218.5 302.3 C222.1 302.6 225.7 302.8 229.3 302.7 C232.9 302.7 236.6 302.4 240.2 302.2 C243.9 301.9 247.5 301.4 251.1 301.2 C254.8 300.9 258.4 300.5 262.1 300.4 C265.7 300.4 269.3 300.4 272.9 300.7 C276.5 301 280 301.5 283.6 302.1 C287.1 302.8 290.7 303.7 294.2 304.5 C297.8 305.4 301.3 306.4 304.8 307.3 C308.4 308.2 311.9 309.1 315.4 310 C319 311 322.5 311.8 326 312.8 C329.5 313.8 333.1 314.8 336.6 316 C340.1 317.2 343.6 318.6 347 320.2 C350.5 321.9 354 323.8 357.4 325.9 C360.8 328 364.2 330.4 367.6 332.9 C371 335.5 374.4 338.2 377.8 341 C381.1 343.9 384.5 346.8 387.8 349.9 C391.2 353.1 394.5 356.2 397.8 360.1 C401 363.9 407.9 368.3 407.5 372.9 C407.1 377.5 399.3 383.7 395.3 387.8 C391.4 391.9 387.5 394.5 383.7 397.5 C379.8 400.5 375.9 403.2 372.1 405.9 C368.2 408.5 364.4 411 360.6 413.3 C356.8 415.6 353 417.7 349.2 419.6 C345.4 421.4 341.7 423 337.9 424.4 C334.2 425.7 330.5 426.7 326.8 427.6 C323.1 428.5 319.5 429.1 315.8 429.7 C312.1 430.3 308.5 430.8 304.8 431.3 C301.2 431.8 297.5 432.3 293.8 432.7 C290.2 433.2 286.5 433.7 282.9 434.1 C279.2 434.5 275.6 434.9 272 435 C268.3 435.1 264.7 435.1 261.1 434.8 C257.5 434.5 254 434 250.4 433.3 C246.9 432.7 243.3 431.7 239.8 430.8 C236.3 429.9 232.8 428.8 229.2 427.8 C225.7 426.9 222.2 426 218.6 425.2 C215.1 424.5 211.5 424 207.9 423.6 C204.3 423.2 200.7 423 197.1 422.8 C193.5 422.6 189.9 422.6 186.3 422.4 C182.7 422.2 179.1 422.1 175.6 421.6 C172 421.1 168.4 420.5 164.9 419.6 C161.4 418.6 157.9 417.5 154.4 416.1 C150.9 414.7 147.4 413 143.9 411.3 C140.5 409.5 137 407.5 133.6 405.4 C130.2 403.3 126.8 401.1 123.4 398.6 C120 396.1 116.6 393.5 113.2 390.4 C109.9 387.3 106.6 384 103.3 379.9 C100.1 375.8 96.8 371.9 93.7 366 C90.6 360.1 84.2 350.8 84.7 344.7Z" fill="#73352d" opacity="0.45" transform="translate(-4 -9)"/></g></g><g data-part="front"><g data-part="tail-front"><path d="M402.4 376.2 C403.5 376.3 406.8 376.2 408.9 376.4 C411.1 376.5 413.3 376.8 415.5 377.2 C417.7 377.6 419.9 378.1 422.1 378.7 C424.3 379.3 426.5 380 428.7 380.8 C430.9 381.6 433.1 382.6 435.4 383.6 C437.6 384.7 441 386.5 442.1 387.1 L442.4 386.5 C441.4 385.8 438.1 383.7 436 382.5 C433.8 381.2 431.6 380.1 429.4 379 C427.3 378 425.1 377 422.8 376.2 C420.6 375.4 418.4 374.7 416.2 374.1 C413.9 373.5 411.6 373 409.4 372.6 C407.1 372.3 403.8 372 402.7 371.9Z" fill="url(#watercolor-sweet-potato-motion-g-skin-soft)" stroke="#7f3c30" stroke-width="2.6" stroke-opacity="0.32"/></g><g ><path d="M239.2 425.4 C239.1 426 239 427.6 238.7 428.7 C238.5 429.8 238.1 430.8 237.6 431.9 C237.1 433 236.5 434.1 235.7 435.1 C234.9 436.2 234.1 437.3 233.1 438.4 C232.1 439.5 230.2 441.1 229.7 441.6 L229.9 441.9 C230.6 441.4 232.5 439.9 233.6 438.9 C234.7 437.9 235.7 436.9 236.6 435.8 C237.5 434.8 238.2 433.7 238.9 432.6 C239.5 431.5 240.1 430.4 240.5 429.2 C240.9 428.1 241.2 426.4 241.3 425.8Z" fill="#602a21"/><path d="M354 327.4 C354 326.8 354 325.3 353.8 324.3 C353.6 323.2 353.3 322.1 352.9 321.1 C352.5 320 352 319 351.3 317.9 C350.7 316.9 350 315.8 349.2 314.8 C348.4 313.7 346.9 312.1 346.4 311.6 L346.1 311.9 C346.5 312.4 347.9 314.1 348.6 315.2 C349.3 316.3 349.9 317.4 350.3 318.4 C350.8 319.5 351.2 320.5 351.5 321.5 C351.7 322.5 351.9 323.5 352 324.5 C352 325.5 351.9 326.9 351.8 327.4Z" fill="#602a21"/><path d="M371.2 403.1 C371.2 403.4 371.1 404.6 371 405.4 C370.8 406.1 370.6 406.9 370.3 407.6 C370 408.4 369.6 409.2 369.1 409.9 C368.6 410.7 368 411.5 367.4 412.2 C366.7 413 365.5 414.2 365.2 414.6 L365.4 414.8 C365.8 414.5 367.2 413.5 367.9 412.8 C368.7 412 369.4 411.3 370 410.6 C370.6 409.8 371.1 409.1 371.6 408.3 C372.1 407.5 372.4 406.7 372.7 405.9 C373 405.1 373.3 403.9 373.4 403.5Z" fill="#602a21"/><path d="M297 310.2 C296.9 309.8 296.9 308.6 296.7 307.8 C296.5 307.1 296.2 306.2 295.8 305.5 C295.5 304.7 295 303.9 294.4 303.1 C293.9 302.3 293.2 301.6 292.5 300.8 C291.7 300 290.4 298.9 290 298.5 L289.7 298.8 C290.1 299.2 291.3 300.5 291.9 301.3 C292.5 302.1 293.1 302.9 293.5 303.7 C293.9 304.5 294.2 305.3 294.5 306 C294.7 306.7 294.8 307.4 294.9 308.1 C294.9 308.9 294.8 309.9 294.8 310.3Z" fill="#602a21"/><path d="M200.8 418.2 C200.8 418.5 200.9 419.6 201 420.3 C201.2 421 201.5 421.8 201.8 422.5 C202.1 423.2 202.5 423.9 203 424.6 C203.5 425.3 204.1 426 204.7 426.7 C205.4 427.4 206.5 428.4 206.8 428.8 L207.1 428.5 C206.8 428.1 205.8 427 205.3 426.2 C204.8 425.5 204.3 424.7 204 424 C203.6 423.3 203.4 422.6 203.2 422 C203 421.3 202.9 420.7 202.9 420 C202.8 419.4 203 418.4 203 418.1Z" fill="#602a21"/></g><path d="M84.7 344.7 C85.3 338.5 92.9 333.5 96.9 329.2 C100.9 324.8 104.8 321.6 108.7 318.6 C112.6 315.6 116.4 313.4 120.2 311.3 C124 309.2 127.7 307.7 131.5 306.2 C135.2 304.7 138.9 303.5 142.6 302.4 C146.3 301.3 150 300.3 153.7 299.4 C157.4 298.6 161.1 297.9 164.7 297.4 C168.4 296.9 172 296.7 175.7 296.6 C179.3 296.6 182.9 296.8 186.4 297.2 C190 297.5 193.6 298.2 197.1 298.8 C200.7 299.4 204.3 300.2 207.8 300.8 C211.4 301.4 214.9 301.9 218.5 302.3 C222.1 302.6 225.7 302.8 229.3 302.7 C232.9 302.7 236.6 302.4 240.2 302.2 C243.9 301.9 247.5 301.4 251.1 301.2 C254.8 300.9 258.4 300.5 262.1 300.4 C265.7 300.4 269.3 300.4 272.9 300.7 C276.5 301 280 301.5 283.6 302.1 C287.1 302.8 290.7 303.7 294.2 304.5 C297.8 305.4 301.3 306.4 304.8 307.3 C308.4 308.2 311.9 309.1 315.4 310 C319 311 322.5 311.8 326 312.8 C329.5 313.8 333.1 314.8 336.6 316 C340.1 317.2 343.6 318.6 347 320.2 C350.5 321.9 354 323.8 357.4 325.9 C360.8 328 364.2 330.4 367.6 332.9 C371 335.5 374.4 338.2 377.8 341 C381.1 343.9 384.5 346.8 387.8 349.9 C391.2 353.1 394.5 356.2 397.8 360.1 C401 363.9 407.9 368.3 407.5 372.9 C407.1 377.5 399.3 383.7 395.3 387.8 C391.4 391.9 387.5 394.5 383.7 397.5 C379.8 400.5 375.9 403.2 372.1 405.9 C368.2 408.5 364.4 411 360.6 413.3 C356.8 415.6 353 417.7 349.2 419.6 C345.4 421.4 341.7 423 337.9 424.4 C334.2 425.7 330.5 426.7 326.8 427.6 C323.1 428.5 319.5 429.1 315.8 429.7 C312.1 430.3 308.5 430.8 304.8 431.3 C301.2 431.8 297.5 432.3 293.8 432.7 C290.2 433.2 286.5 433.7 282.9 434.1 C279.2 434.5 275.6 434.9 272 435 C268.3 435.1 264.7 435.1 261.1 434.8 C257.5 434.5 254 434 250.4 433.3 C246.9 432.7 243.3 431.7 239.8 430.8 C236.3 429.9 232.8 428.8 229.2 427.8 C225.7 426.9 222.2 426 218.6 425.2 C215.1 424.5 211.5 424 207.9 423.6 C204.3 423.2 200.7 423 197.1 422.8 C193.5 422.6 189.9 422.6 186.3 422.4 C182.7 422.2 179.1 422.1 175.6 421.6 C172 421.1 168.4 420.5 164.9 419.6 C161.4 418.6 157.9 417.5 154.4 416.1 C150.9 414.7 147.4 413 143.9 411.3 C140.5 409.5 137 407.5 133.6 405.4 C130.2 403.3 126.8 401.1 123.4 398.6 C120 396.1 116.6 393.5 113.2 390.4 C109.9 387.3 106.6 384 103.3 379.9 C100.1 375.8 96.8 371.9 93.7 366 C90.6 360.1 84.2 350.8 84.7 344.7Z" fill="url(#watercolor-sweet-potato-motion-g-skin-soft)" stroke="#7f3c30" stroke-width="2.6" stroke-opacity="0.32"/><g clip-path="url(#watercolor-sweet-potato-motion-clip1)"><path d="M84.7 344.7 C85.3 338.5 92.9 333.5 96.9 329.2 C100.9 324.8 104.8 321.6 108.7 318.6 C112.6 315.6 116.4 313.4 120.2 311.3 C124 309.2 127.7 307.7 131.5 306.2 C135.2 304.7 138.9 303.5 142.6 302.4 C146.3 301.3 150 300.3 153.7 299.4 C157.4 298.6 161.1 297.9 164.7 297.4 C168.4 296.9 172 296.7 175.7 296.6 C179.3 296.6 182.9 296.8 186.4 297.2 C190 297.5 193.6 298.2 197.1 298.8 C200.7 299.4 204.3 300.2 207.8 300.8 C211.4 301.4 214.9 301.9 218.5 302.3 C222.1 302.6 225.7 302.8 229.3 302.7 C232.9 302.7 236.6 302.4 240.2 302.2 C243.9 301.9 247.5 301.4 251.1 301.2 C254.8 300.9 258.4 300.5 262.1 300.4 C265.7 300.4 269.3 300.4 272.9 300.7 C276.5 301 280 301.5 283.6 302.1 C287.1 302.8 290.7 303.7 294.2 304.5 C297.8 305.4 301.3 306.4 304.8 307.3 C308.4 308.2 311.9 309.1 315.4 310 C319 311 322.5 311.8 326 312.8 C329.5 313.8 333.1 314.8 336.6 316 C340.1 317.2 343.6 318.6 347 320.2 C350.5 321.9 354 323.8 357.4 325.9 C360.8 328 364.2 330.4 367.6 332.9 C371 335.5 374.4 338.2 377.8 341 C381.1 343.9 384.5 346.8 387.8 349.9 C391.2 353.1 394.5 356.2 397.8 360.1 C401 363.9 407.9 368.3 407.5 372.9 C407.1 377.5 399.3 383.7 395.3 387.8 C391.4 391.9 387.5 394.5 383.7 397.5 C379.8 400.5 375.9 403.2 372.1 405.9 C368.2 408.5 364.4 411 360.6 413.3 C356.8 415.6 353 417.7 349.2 419.6 C345.4 421.4 341.7 423 337.9 424.4 C334.2 425.7 330.5 426.7 326.8 427.6 C323.1 428.5 319.5 429.1 315.8 429.7 C312.1 430.3 308.5 430.8 304.8 431.3 C301.2 431.8 297.5 432.3 293.8 432.7 C290.2 433.2 286.5 433.7 282.9 434.1 C279.2 434.5 275.6 434.9 272 435 C268.3 435.1 264.7 435.1 261.1 434.8 C257.5 434.5 254 434 250.4 433.3 C246.9 432.7 243.3 431.7 239.8 430.8 C236.3 429.9 232.8 428.8 229.2 427.8 C225.7 426.9 222.2 426 218.6 425.2 C215.1 424.5 211.5 424 207.9 423.6 C204.3 423.2 200.7 423 197.1 422.8 C193.5 422.6 189.9 422.6 186.3 422.4 C182.7 422.2 179.1 422.1 175.6 421.6 C172 421.1 168.4 420.5 164.9 419.6 C161.4 418.6 157.9 417.5 154.4 416.1 C150.9 414.7 147.4 413 143.9 411.3 C140.5 409.5 137 407.5 133.6 405.4 C130.2 403.3 126.8 401.1 123.4 398.6 C120 396.1 116.6 393.5 113.2 390.4 C109.9 387.3 106.6 384 103.3 379.9 C100.1 375.8 96.8 371.9 93.7 366 C90.6 360.1 84.2 350.8 84.7 344.7Z" fill="url(#watercolor-sweet-potato-motion-fade6)"/><path d="M109.2 362 C113.2 359 123.5 367.8 130.7 370.2 C137.9 372.5 145.2 374.5 152.4 376.3 C159.7 378 167 379.4 174.3 380.5 C181.6 381.6 189 382 196.3 382.8 C203.6 383.5 211 384 218.3 384.9 C225.7 385.8 233 387.2 240.3 388.2 C247.6 389.2 254.9 390.4 262.3 391 C269.6 391.6 277 391.8 284.4 392 C291.8 392.1 299.2 392 306.6 391.9 C314 391.8 321.5 391.8 328.9 391.4 C336.3 390.9 343.8 390.3 351.3 389.2 C358.8 388.1 370.5 381.5 373.9 384.8 C377.3 388.1 376.1 402.5 371.8 409.1 C367.5 415.7 356 420.5 348.2 424.6 C340.5 428.6 332.8 431.3 325.2 433.5 C317.6 435.6 310.1 436.4 302.6 437.6 C295.1 438.8 287.6 440.3 280.1 440.9 C272.7 441.5 265.2 442 257.9 441.3 C250.5 440.5 243.3 438.1 236.1 436.3 C228.8 434.6 221.6 431.9 214.3 430.6 C207 429.4 199.6 429.4 192.3 428.8 C184.9 428.2 177.5 428.6 170.2 427.1 C162.9 425.5 155.7 423 148.6 419.6 C141.5 416.2 134.5 412 127.5 406.7 C120.6 401.4 110 395.4 107 387.9 C103.9 380.5 105.3 365 109.2 362Z" fill="#7f3c30" opacity="0.3"/><path d="M129.7 313.5 C133.3 308.5 142.5 309.8 148.9 308.6 C155.2 307.4 161.5 306.4 167.8 306 C174.1 305.7 180.3 306 186.4 306.6 C192.6 307.2 198.7 308.7 204.9 309.6 C211 310.4 217.2 311.5 223.4 311.8 C229.6 312.1 235.9 311.7 242.1 311.4 C248.4 311.2 254.7 310.4 260.9 310.4 C267.1 310.4 273.3 310.8 279.5 311.6 C285.7 312.4 291.8 314 297.9 315.3 C304 316.6 310.1 318 316.2 319.5 C322.3 321 328.5 322.1 334.5 324 C340.6 325.9 350 325.2 352.6 330.8 C355.3 336.5 353.7 353.8 350.3 357.8 C346.8 361.8 338 355.7 331.8 354.9 C325.7 354 319.5 353.4 313.3 352.7 C307.1 351.9 301 351.2 294.8 350.4 C288.6 349.7 282.5 348.9 276.3 348.3 C270.1 347.7 263.9 347.3 257.7 346.9 C251.5 346.6 245.3 346.5 239.1 346.3 C232.9 346 226.6 345.7 220.5 345.2 C214.3 344.7 208.1 343.9 201.9 343.2 C195.8 342.5 189.6 341.5 183.4 340.8 C177.3 340.1 171.1 339.5 164.9 339.1 C158.7 338.8 152.5 338.6 146.2 338.5 C140 338.4 130.3 342.7 127.5 338.6 C124.8 334.4 126.2 318.5 129.7 313.5Z" fill="#bf7c6b" opacity="0.32"/><path d="M138.6 398.3 C141.3 397.6 149 403.2 154.2 405 C159.5 406.9 164.8 408.4 170.1 409.4 C175.5 410.4 180.8 410.8 186.2 411.2 C191.6 411.7 197 411.6 202.4 412.1 C207.8 412.5 213.2 413.1 218.5 414 C223.8 414.9 229.1 416.4 234.5 417.6 C239.8 418.8 245.1 420.3 250.4 421.2 C255.7 422.1 261.1 422.8 266.5 423 C271.9 423.2 277.4 422.9 282.8 422.5 C288.3 422.2 293.7 421.6 299.2 421 C304.7 420.5 310.1 420.1 315.6 419.3 C321.1 418.6 329.5 415.3 332.1 416.7 C334.7 418 334.1 425.2 331.2 427.6 C328.2 430 320.1 430.1 314.6 431.1 C309.1 432 303.6 432.7 298.1 433.4 C292.6 434.1 287.1 435 281.7 435.5 C276.2 436 270.7 436.5 265.3 436.4 C259.9 436.2 254.6 435.5 249.2 434.5 C243.9 433.4 238.6 431.7 233.3 430.3 C228 428.9 222.8 427.3 217.4 426.2 C212.1 425.2 206.7 424.7 201.4 424.2 C196 423.8 190.5 424 185.1 423.6 C179.8 423.2 174.4 422.9 169 421.8 C163.7 420.7 158.4 419 153.2 416.8 C148 414.7 140.1 412 137.6 408.9 C135.2 405.9 135.8 398.9 138.6 398.3Z" fill="#bf7c6b" opacity="0.16"/><path d="M131.3 332.8 C134.9 332.6 145.7 331.9 152.8 331.8 C160 331.8 167.2 331.9 174.3 332.4 C181.4 332.9 188.4 334 195.5 334.9 C202.6 335.7 209.6 336.9 216.7 337.6 C223.8 338.2 231 338.4 238.1 338.6 C245.2 338.9 252.4 338.7 259.5 339 C266.7 339.4 273.8 340 280.9 340.7 C287.9 341.5 295 342.7 302.1 343.7 C309.1 344.7 316.2 345.6 323.3 346.7 C330.3 347.9 340.9 349.8 344.4 350.4" fill="none" stroke="#7f3c30" stroke-width="0.7" opacity="0.5"/><path d="M141.4 328.6 C144.7 328.4 154.5 327.7 161 327.7 C167.5 327.7 174 328 180.5 328.5 C186.9 329.1 193.3 330.3 199.7 331.1 C206.2 331.9 212.6 333 219 333.5 C225.5 334 232 334.1 238.5 334.2 C245 334.4 251.5 334.1 258 334.3 C264.5 334.5 271 334.9 277.4 335.6 C283.8 336.3 290.3 337.4 296.7 338.4 C303.1 339.4 309.5 340.4 315.9 341.5 C322.3 342.5 331.9 344.1 335.2 344.7" fill="none" stroke="#bf7c6b" stroke-width="0.7" opacity="0.35"/><path d="M116.1 358 C120.1 359 132.2 362.1 140.3 363.8 C148.4 365.6 156.5 367.1 164.6 368.4 C172.7 369.7 180.9 370.6 189 371.6 C197.2 372.5 205.4 373.1 213.6 374 C221.7 374.8 229.9 375.9 238 376.9 C246.2 377.8 254.3 378.9 262.5 379.5 C270.7 380.2 278.9 380.6 287.1 381 C295.3 381.3 303.5 381.5 311.8 381.6 C320 381.8 328.2 382 336.5 381.8 C344.7 381.6 357.2 380.7 361.3 380.5" fill="none" stroke="#7f3c30" stroke-width="0.7" opacity="0.5"/><path d="M125.9 357.3 C129.6 358 140.8 360.2 148.3 361.5 C155.8 362.8 163.3 364 170.8 365 C178.3 366 185.8 366.8 193.3 367.6 C200.8 368.5 208.3 369.1 215.9 369.9 C223.4 370.7 230.9 371.6 238.4 372.4 C245.9 373.2 253.4 374.1 261 374.7 C268.5 375.3 276.1 375.8 283.6 376.2 C291.2 376.7 298.7 376.9 306.3 377.2 C313.9 377.5 321.4 377.8 329 377.9 C336.6 378 348 377.9 351.8 377.9" fill="none" stroke="#bf7c6b" stroke-width="0.7" opacity="0.35"/><path d="M139.8 383.9 C142.8 384.8 151.6 388 157.5 389.6 C163.5 391.2 169.4 392.4 175.4 393.3 C181.4 394.1 187.5 394.4 193.5 394.9 C199.5 395.5 205.6 395.7 211.6 396.4 C217.6 397.1 223.6 398.1 229.6 399.2 C235.5 400.2 241.5 401.6 247.5 402.6 C253.5 403.5 259.5 404.4 265.5 404.8 C271.5 405.2 277.6 405.1 283.7 405 C289.8 404.9 295.9 404.5 302 404.3 C308.1 404 317.2 403.4 320.3 403.3" fill="none" stroke="#7f3c30" stroke-width="0.7" opacity="0.5"/><path d="M149.7 383.2 C152.3 383.8 160.2 386.1 165.6 387.2 C170.9 388.3 176.2 389 181.6 389.6 C187 390.2 192.4 390.4 197.8 390.9 C203.1 391.4 208.5 391.7 213.9 392.4 C219.3 393 224.6 393.9 229.9 394.8 C235.3 395.7 240.6 396.8 246 397.6 C251.3 398.5 256.7 399.3 262 399.8 C267.4 400.2 272.8 400.4 278.2 400.5 C283.6 400.6 289.1 400.3 294.5 400.2 C300 400.1 308.1 399.7 310.8 399.6" fill="none" stroke="#bf7c6b" stroke-width="0.7" opacity="0.35"/><path d="M213.5 359.9 C215.1 360 219.9 360.5 223.2 360.8 C226.4 361.1 229.6 361.4 232.8 361.7 C236.1 362 239.3 362.2 242.5 362.5 C245.8 362.7 249 363 252.2 363.2 C255.5 363.5 258.7 363.7 261.9 364 C265.1 364.2 268.4 364.5 271.6 364.7 C274.8 365 278.1 365.2 281.3 365.5 C284.5 365.7 287.8 366 291 366.2 C294.2 366.5 297.4 366.7 300.7 367 C303.9 367.2 308.8 367.5 310.4 367.6" fill="none" stroke="#7f3c30" stroke-width="0.7" opacity="0.5"/><path d="M223.5 356.5 C224.8 356.7 228.7 357 231.3 357.2 C233.9 357.4 236.5 357.5 239 357.7 C241.6 357.9 244.2 358.1 246.8 358.2 C249.4 358.4 252 358.6 254.6 358.8 C257.2 358.9 259.7 359.1 262.3 359.3 C264.9 359.5 267.5 359.7 270.1 359.9 C272.7 360.1 275.2 360.3 277.8 360.5 C280.4 360.8 283 361 285.6 361.2 C288.2 361.4 290.7 361.7 293.3 361.9 C295.9 362.1 299.8 362.5 301.1 362.6" fill="none" stroke="#bf7c6b" stroke-width="0.7" opacity="0.35"/><path d="M238.2 308.6 C238.3 310 238.4 314.4 238.4 317.4 C238.4 320.3 238.4 323.3 238.4 326.3 C238.3 329.2 238.3 332.2 238.2 335.2 C238.1 338.1 238 341.1 237.8 344.1 C237.7 347.1 237.5 350.1 237.4 353.1 C237.2 356 236.8 360.5 236.7 362" fill="none" stroke="#7f3c30" stroke-width="0.7" opacity="0.5"/><path d="M242.3 314.6 C242.3 315.7 242.3 319.1 242.3 321.4 C242.3 323.7 242.3 326 242.2 328.3 C242.2 330.6 242.2 332.9 242.1 335.2 C242 337.5 241.9 339.8 241.8 342.1 C241.7 344.4 241.6 346.7 241.5 349 C241.4 351.3 241.1 354.8 241.1 355.9" fill="none" stroke="#bf7c6b" stroke-width="0.7" opacity="0.3"/><path d="M314.5 364.9 C314.4 366.4 314 370.9 313.7 373.9 C313.4 376.9 313.1 379.9 312.8 382.9 C312.5 385.9 312.1 388.8 311.7 391.8 C311.3 394.8 310.9 397.8 310.4 400.9 C309.9 403.9 309.5 406.9 308.9 409.9 C308.4 412.9 307.6 417.5 307.3 419" fill="none" stroke="#7f3c30" stroke-width="0.7" opacity="0.5"/><path d="M317.9 371.1 C317.8 372.3 317.5 375.7 317.2 378 C317 380.3 316.7 382.6 316.5 384.9 C316.2 387.2 315.9 389.5 315.6 391.8 C315.3 394.1 315 396.4 314.6 398.7 C314.3 401 313.9 403.3 313.5 405.7 C313.2 408 312.5 411.5 312.3 412.6" fill="none" stroke="#bf7c6b" stroke-width="0.7" opacity="0.3"/><path d="M366.2 340.5 C366.2 341.7 366.4 345.4 366.5 347.8 C366.6 350.1 366.6 352.4 366.6 354.7 C366.6 357 366.6 359.2 366.5 361.4 C366.5 363.6 366.4 365.8 366.2 368 C366.1 370.1 365.9 372.3 365.7 374.5 C365.5 376.6 365.1 379.9 365 381" fill="none" stroke="#7f3c30" stroke-width="0.7" opacity="0.5"/><path d="M370.1 346.9 C370.2 347.8 370.3 350.5 370.3 352.2 C370.4 353.9 370.4 355.6 370.4 357.3 C370.4 359 370.4 360.7 370.3 362.3 C370.3 364 370.2 365.6 370.1 367.2 C370.1 368.9 370 370.5 369.8 372.1 C369.7 373.7 369.4 376.1 369.4 376.9" fill="none" stroke="#bf7c6b" stroke-width="0.7" opacity="0.3"/><path d="M277 405.2 C276.3 406.4 273.8 407.1 271.2 408 C268.7 408.9 266.2 410.5 261.7 410.6 C257.3 410.6 249.9 409.2 244.4 408.4 C238.8 407.7 232.7 407.2 228.5 406.1 C224.4 405.1 221.4 403.5 219.4 402.1 C217.4 400.7 215.2 398.9 216.8 397.9 C218.3 396.8 224.4 396.5 228.9 395.8 C233.4 395 237.4 393.2 243.7 393.2 C250 393.3 261.6 394.5 266.8 395.9 C272.1 397.2 273.5 399.8 275.2 401.3 C276.9 402.9 277.7 404.1 277 405.2Z" fill="#ccb797" opacity="0.22"/><path d="M362 392.4 C361.5 393.3 356.8 393.8 354.3 394.3 C351.8 394.8 349.8 395 347 395.3 C344.2 395.7 340.6 396.5 337.5 396.2 C334.4 396 331 394.6 328.3 393.7 C325.7 392.7 322.2 391.5 321.7 390.5 C321.1 389.5 324 388.6 325.2 387.7 C326.3 386.8 326.5 385.6 328.8 385.1 C331.1 384.6 335.3 384.5 338.7 384.7 C342.1 384.8 345.9 385.5 349 386.2 C352.1 386.8 355.3 387.8 357.5 388.8 C359.6 389.8 362.5 391.4 362 392.4Z" fill="#ccb797" opacity="0.18"/><path d="M208.1 405.6 C208.5 406.6 208.5 408.1 206.6 408.7 C204.7 409.3 199.9 409.2 196.7 409.2 C193.5 409.2 190.3 408.9 187.5 408.5 C184.6 408.1 182.4 407.4 179.6 406.6 C176.8 405.9 171.5 404.9 170.6 404 C169.7 403.1 172.7 402 174.1 401.2 C175.5 400.4 176.9 399.8 179.1 399.1 C181.3 398.4 184.5 396.6 187.4 396.8 C190.3 397.1 193.8 399.6 196.5 400.6 C199.3 401.5 202 401.7 203.9 402.6 C205.8 403.4 207.6 404.6 208.1 405.6Z" fill="#ccb797" opacity="0.18"/><path d="M373.9 364 A1.8 0.8 5 1 0 377.5 364.3 A1.8 0.8 5 1 0 373.9 364Z" fill="#9e8464" opacity="0.4"/><path d="M124 371.4 A1.3 0.8 5 1 0 126.5 371.6 A1.3 0.8 5 1 0 124 371.4Z" fill="#9e8464" opacity="0.4"/><path d="M343.3 350.6 A1.5 1.3 5 1 0 346.3 350.9 A1.5 1.3 5 1 0 343.3 350.6Z" fill="#9e8464" opacity="0.4"/><path d="M358.3 345.5 A1.7 1 5 1 0 361.8 345.8 A1.7 1 5 1 0 358.3 345.5Z" fill="#9e8464" opacity="0.4"/><path d="M202.1 382.6 A2 1.4 5 1 0 206.1 383 A2 1.4 5 1 0 202.1 382.6Z" fill="#9e8464" opacity="0.4"/><path d="M174.2 320.3 A2.3 1 5 1 0 178.8 320.7 A2.3 1 5 1 0 174.2 320.3Z" fill="#9e8464" opacity="0.4"/><path d="M274.8 364 A2.2 1.2 5 1 0 279.2 364.4 A2.2 1.2 5 1 0 274.8 364Z" fill="#9e8464" opacity="0.4"/><path d="M268.4 420.9 A1.5 1.2 5 1 0 271.4 421.1 A1.5 1.2 5 1 0 268.4 420.9Z" fill="#9e8464" opacity="0.4"/><path d="M172.2 316.1 A2.2 1.3 5 1 0 176.6 316.5 A2.2 1.3 5 1 0 172.2 316.1Z" fill="#9e8464" opacity="0.4"/><path d="M239.7 408.6 A2.1 1.3 5 1 0 244 409 A2.1 1.3 5 1 0 239.7 408.6Z" fill="#9e8464" opacity="0.4"/><path d="M372.3 377.2 A2.1 1 5 1 0 376.4 377.5 A2.1 1 5 1 0 372.3 377.2Z" fill="#9e8464" opacity="0.4"/><path d="M175.6 389.9 A1.3 1 5 1 0 178.2 390.1 A1.3 1 5 1 0 175.6 389.9Z" fill="#9e8464" opacity="0.4"/><path d="M240.9 393.2 A2.2 0.9 5 1 0 245.2 393.5 A2.2 0.9 5 1 0 240.9 393.2Z" fill="#9e8464" opacity="0.4"/><path d="M310.6 337.5 A2.3 1.3 5 1 0 315.2 337.9 A2.3 1.3 5 1 0 310.6 337.5Z" fill="#9e8464" opacity="0.4"/><path d="M125.7 389.2 A1.6 1 5 1 0 128.9 389.5 A1.6 1 5 1 0 125.7 389.2Z" fill="#9e8464" opacity="0.4"/><path d="M122.8 348.6 A2.3 1.3 5 1 0 127.5 349 A2.3 1.3 5 1 0 122.8 348.6Z" fill="#9e8464" opacity="0.4"/><path d="M185.2 341.2 A3.9 2.5 5 1 0 192.9 341.8 A3.9 2.5 5 1 0 185.2 341.2Z" fill="#602a21" opacity="0.78"/><path d="M185.1 344.9 C185.7 345.2 187.7 346.5 189.1 346.4 C190.4 346.4 192.4 344.9 193.1 344.6" fill="none" stroke="#bf7c6b" stroke-width="0.7" opacity="0.5"/><path d="M227.4 373.8 A4.4 2.8 5 1 0 236.1 374.6 A4.4 2.8 5 1 0 227.4 373.8Z" fill="#602a21" opacity="0.78"/><path d="M227.2 378 C228 378.3 230.2 379.8 231.8 379.8 C233.3 379.7 235.5 378 236.3 377.7" fill="none" stroke="#bf7c6b" stroke-width="0.7" opacity="0.5"/><path d="M277 338.4 A3.4 2.2 5 1 0 283.8 339 A3.4 2.2 5 1 0 277 338.4Z" fill="#602a21" opacity="0.78"/><path d="M276.9 341.7 C277.5 341.9 279.2 343.1 280.4 343 C281.6 343 283.3 341.7 283.9 341.4" fill="none" stroke="#bf7c6b" stroke-width="0.7" opacity="0.5"/><path d="M312.4 373.7 A4 2.5 5 1 0 320.3 374.3 A4 2.5 5 1 0 312.4 373.7Z" fill="#602a21" opacity="0.78"/><path d="M312.2 377.5 C312.9 377.7 315 379.1 316.3 379.1 C317.7 379 319.8 377.5 320.4 377.2" fill="none" stroke="#bf7c6b" stroke-width="0.7" opacity="0.5"/><path d="M359.8 362.4 A3 1.9 5 1 0 365.9 362.9 A3 1.9 5 1 0 359.8 362.4Z" fill="#602a21" opacity="0.78"/><path d="M359.7 365.3 C360.2 365.5 361.8 366.5 362.9 366.5 C363.9 366.5 365.5 365.3 366 365.1" fill="none" stroke="#bf7c6b" stroke-width="0.7" opacity="0.5"/><path d="M200.6 398.5 A3 1.9 5 1 0 206.5 399 A3 1.9 5 1 0 200.6 398.5Z" fill="#602a21" opacity="0.78"/><path d="M200.5 401.3 C201 401.5 202.6 402.5 203.6 402.5 C204.6 402.4 206.1 401.3 206.7 401.1" fill="none" stroke="#bf7c6b" stroke-width="0.7" opacity="0.5"/><path d="M258.4 407.6 A3 1.9 5 1 0 264.3 408.1 A3 1.9 5 1 0 258.4 407.6Z" fill="#602a21" opacity="0.78"/><path d="M258.3 410.4 C258.8 410.6 260.3 411.6 261.3 411.6 C262.4 411.5 263.9 410.4 264.4 410.2" fill="none" stroke="#bf7c6b" stroke-width="0.7" opacity="0.5"/><path d="M337.6 398.1 A2.6 1.7 5 1 0 342.8 398.6 A2.6 1.7 5 1 0 337.6 398.1Z" fill="#602a21" opacity="0.78"/><path d="M337.5 400.6 C338 400.8 339.3 401.7 340.2 401.7 C341.1 401.6 342.5 400.6 342.9 400.4" fill="none" stroke="#bf7c6b" stroke-width="0.7" opacity="0.5"/><path d="M166.9 373.3 A3.1 2 5 1 0 173.1 373.9 A3.1 2 5 1 0 166.9 373.3Z" fill="#602a21" opacity="0.78"/><path d="M166.7 376.4 C167.3 376.6 168.9 377.7 170 377.7 C171.1 377.6 172.7 376.4 173.3 376.1" fill="none" stroke="#bf7c6b" stroke-width="0.7" opacity="0.5"/><g data-part="shine" opacity="0.5"><path d="M151.9 320.7 C161.8 319.2 192.4 316.2 217.1 318 C241.9 319.9 288.9 328.5 300.5 332 C312.1 335.5 302 339.4 286.9 338.9 C271.7 338.3 231.2 330.8 209.7 328.8 C188.2 326.9 167.4 328.5 157.8 327.1 C148.2 325.8 142 322.2 151.9 320.7Z" fill="url(#watercolor-sweet-potato-motion-gloss)" opacity="0.42"/></g></g></g></g></svg>
